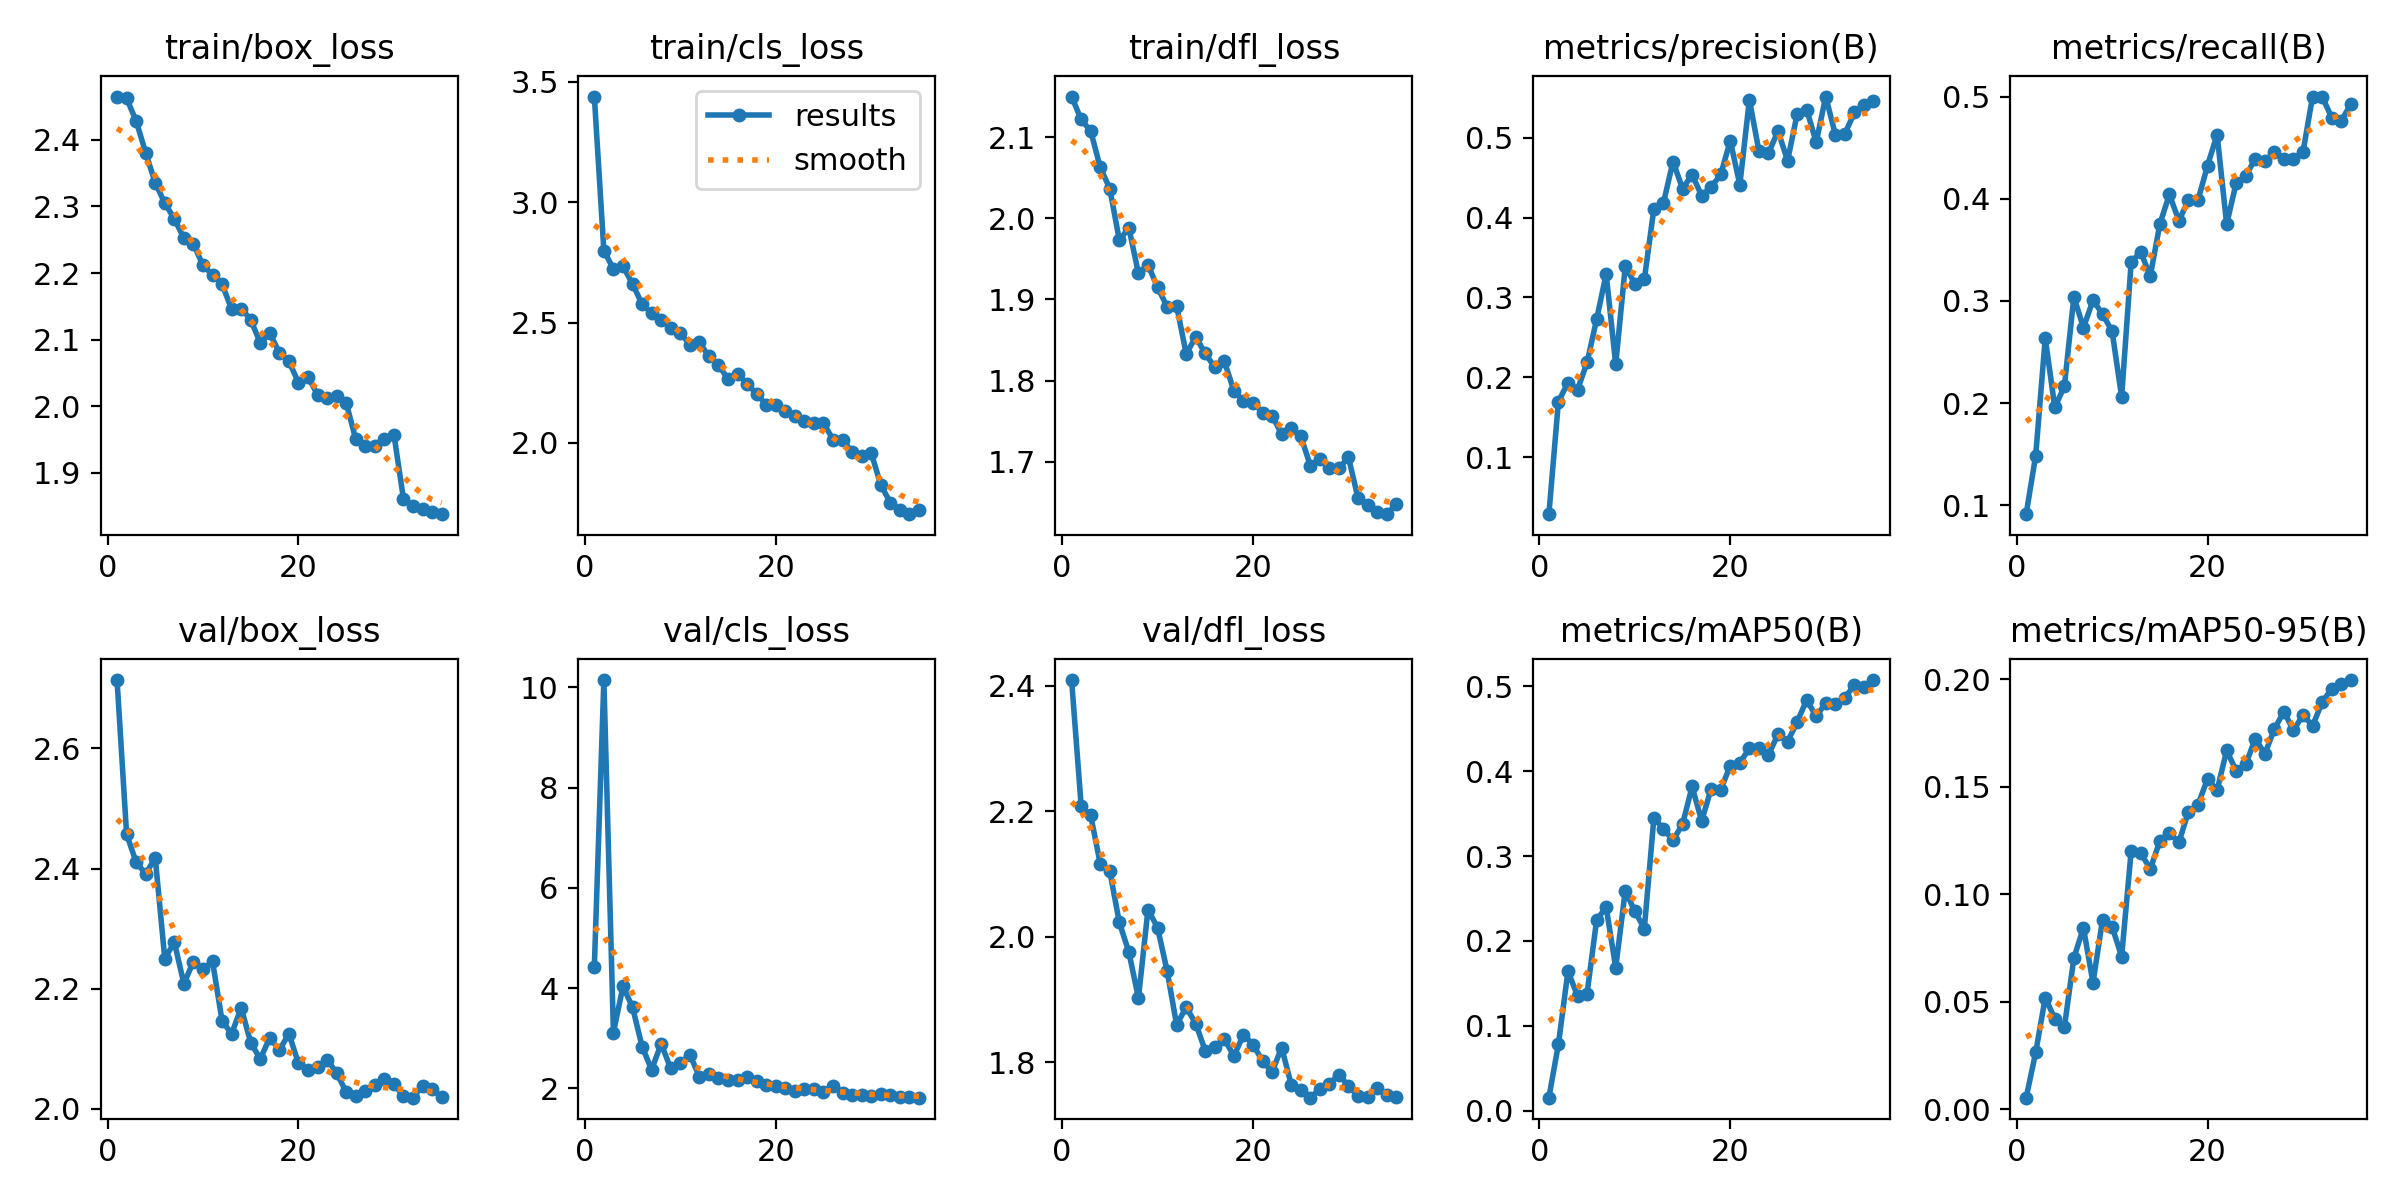

The data file committed next to this chart (first rows):
epoch, time, train/box_loss, train/cls_loss, train/dfl_loss, metrics/precision(B), metrics/recall(B), metrics/mAP50(B), metrics/mAP50-95(B), val/box_loss, val/cls_loss, val/dfl_loss, lr/pg0, lr/pg1, lr/pg2
1, 60.3, 2.465, 3.439, 2.15, 0.0286, 0.09122, 0.01542, 0.00544, 2.714, 4.419, 2.409, 0.0006603, 0.0006603, 0.06764
2, 89.71, 2.462, 2.798, 2.122, 0.1697, 0.1487, 0.07837, 0.02648, 2.457, 10.15, 2.209, 0.001324, 0.001324, 0.03498
3, 117.3, 2.429, 2.724, 2.108, 0.1933, 0.2635, 0.1646, 0.05195, 2.411, 3.114, 2.193, 0.001978, 0.001978, 0.002295
4, 145.1, 2.381, 2.734, 2.063, 0.1845, 0.196, 0.1352, 0.04221, 2.391, 4.034, 2.116, 0.001964, 0.001964, 0.001964
5, 170, 2.335, 2.662, 2.037, 0.2185, 0.2162, 0.1381, 0.03819, 2.418, 3.624, 2.104, 0.001937, 0.001937, 0.001937
6, 197.3, 2.305, 2.577, 1.973, 0.2726, 0.304, 0.2246, 0.07043, 2.25, 2.835, 2.023, 0.001902, 0.001902, 0.001902
7, 224.5, 2.281, 2.54, 1.988, 0.3293, 0.2737, 0.2398, 0.08452, 2.277, 2.373, 1.975, 0.00186, 0.00186, 0.00186
8, 251.1, 2.252, 2.512, 1.932, 0.2162, 0.3007, 0.1686, 0.05889, 2.208, 2.89, 1.902, 0.001811, 0.001811, 0.001811
9, 278.2, 2.244, 2.48, 1.943, 0.3389, 0.2872, 0.2592, 0.08823, 2.245, 2.398, 2.043, 0.001756, 0.001756, 0.001756
10, 305.4, 2.211, 2.457, 1.915, 0.3174, 0.2703, 0.2351, 0.08494, 2.232, 2.504, 2.014, 0.001694, 0.001694, 0.001694
11, 332.2, 2.197, 2.409, 1.891, 0.3228, 0.2061, 0.2147, 0.0711, 2.246, 2.675, 1.946, 0.001627, 0.001627, 0.001627
12, 359.5, 2.183, 2.419, 1.892, 0.4111, 0.3378, 0.3452, 0.1202, 2.146, 2.237, 1.859, 0.001555, 0.001555, 0.001555
13, 386.6, 2.146, 2.359, 1.833, 0.4182, 0.348, 0.3318, 0.1192, 2.125, 2.283, 1.887, 0.001479, 0.001479, 0.001479
14, 414.3, 2.147, 2.323, 1.854, 0.4702, 0.3243, 0.3186, 0.1118, 2.168, 2.203, 1.861, 0.001399, 0.001399, 0.001399
15, 442, 2.13, 2.266, 1.833, 0.4363, 0.375, 0.3373, 0.1247, 2.11, 2.159, 1.818, 0.001316, 0.001316, 0.001316
16, 470, 2.095, 2.288, 1.816, 0.4538, 0.4042, 0.382, 0.1285, 2.083, 2.169, 1.823, 0.00123, 0.00123, 0.00123
17, 497.8, 2.109, 2.246, 1.824, 0.4275, 0.3784, 0.3414, 0.1242, 2.119, 2.219, 1.837, 0.001143, 0.001143, 0.001143
18, 525.5, 2.08, 2.204, 1.788, 0.4384, 0.3987, 0.3794, 0.1385, 2.098, 2.147, 1.809, 0.001054, 0.001054, 0.001054
19, 553.4, 2.067, 2.16, 1.775, 0.454, 0.3987, 0.3782, 0.1418, 2.125, 2.064, 1.844, 0.0009656, 0.0009656, 0.0009656
20, 581.6, 2.035, 2.158, 1.773, 0.4964, 0.4324, 0.4066, 0.1537, 2.076, 2.04, 1.828, 0.0008771, 0.0008771, 0.0008771
21, 610, 2.044, 2.131, 1.761, 0.4411, 0.4628, 0.4098, 0.1484, 2.064, 2.002, 1.801, 0.0007897, 0.0007897, 0.0007897
22, 654.9, 2.017, 2.111, 1.757, 0.5475, 0.375, 0.4268, 0.1669, 2.07, 1.945, 1.784, 0.0007041, 0.0007041, 0.0007041
23, 682.5, 2.013, 2.093, 1.734, 0.4835, 0.4155, 0.4269, 0.1575, 2.082, 1.994, 1.823, 0.0006209, 0.0006209, 0.0006209
24, 709.1, 2.015, 2.084, 1.742, 0.4806, 0.4223, 0.4192, 0.1605, 2.06, 1.988, 1.764, 0.0005409, 0.0005409, 0.0005409
25, 753.5, 2.005, 2.083, 1.732, 0.5086, 0.4392, 0.4436, 0.1725, 2.028, 1.923, 1.755, 0.0004646, 0.0004646, 0.0004646
26, 781.1, 1.95, 2.014, 1.695, 0.4712, 0.4366, 0.4346, 0.1653, 2.021, 2.054, 1.743, 0.0003927, 0.0003927, 0.0003927
27, 808.6, 1.939, 2.014, 1.704, 0.5295, 0.446, 0.4579, 0.177, 2.029, 1.914, 1.757, 0.0003258, 0.0003258, 0.0003258
28, 836.5, 1.94, 1.962, 1.692, 0.5353, 0.4392, 0.4839, 0.185, 2.04, 1.876, 1.766, 0.0002645, 0.0002645, 0.0002645
29, 884.9, 1.95, 1.946, 1.692, 0.4944, 0.4392, 0.4644, 0.1763, 2.049, 1.873, 1.78, 0.0002091, 0.0002091, 0.0002091
30, 912.2, 1.957, 1.959, 1.705, 0.5516, 0.446, 0.4804, 0.1835, 2.041, 1.856, 1.762, 0.0001601, 0.0001601, 0.0001601
31, 964.8, 1.86, 1.826, 1.655, 0.504, 0.5, 0.4791, 0.1784, 2.021, 1.883, 1.745, 0.000118, 0.000118, 0.000118
32, 992.3, 1.85, 1.752, 1.647, 0.5047, 0.5, 0.4859, 0.1893, 2.019, 1.871, 1.743, 8.31275e-05, 8.31275e-05, 8.31275e-05
33, 1017, 1.845, 1.721, 1.638, 0.5317, 0.4794, 0.502, 0.1957, 2.039, 1.835, 1.758, 5.56768e-05, 5.56768e-05, 5.56768e-05
34, 1049, 1.841, 1.704, 1.635, 0.5412, 0.4763, 0.4996, 0.198, 2.033, 1.838, 1.747, 3.59097e-05, 3.59097e-05, 3.59097e-05
35, 1077, 1.838, 1.72, 1.647, 0.5464, 0.4923, 0.5073, 0.1997, 2.019, 1.815, 1.744, 2.39854e-05, 2.39854e-05, 2.39854e-05
